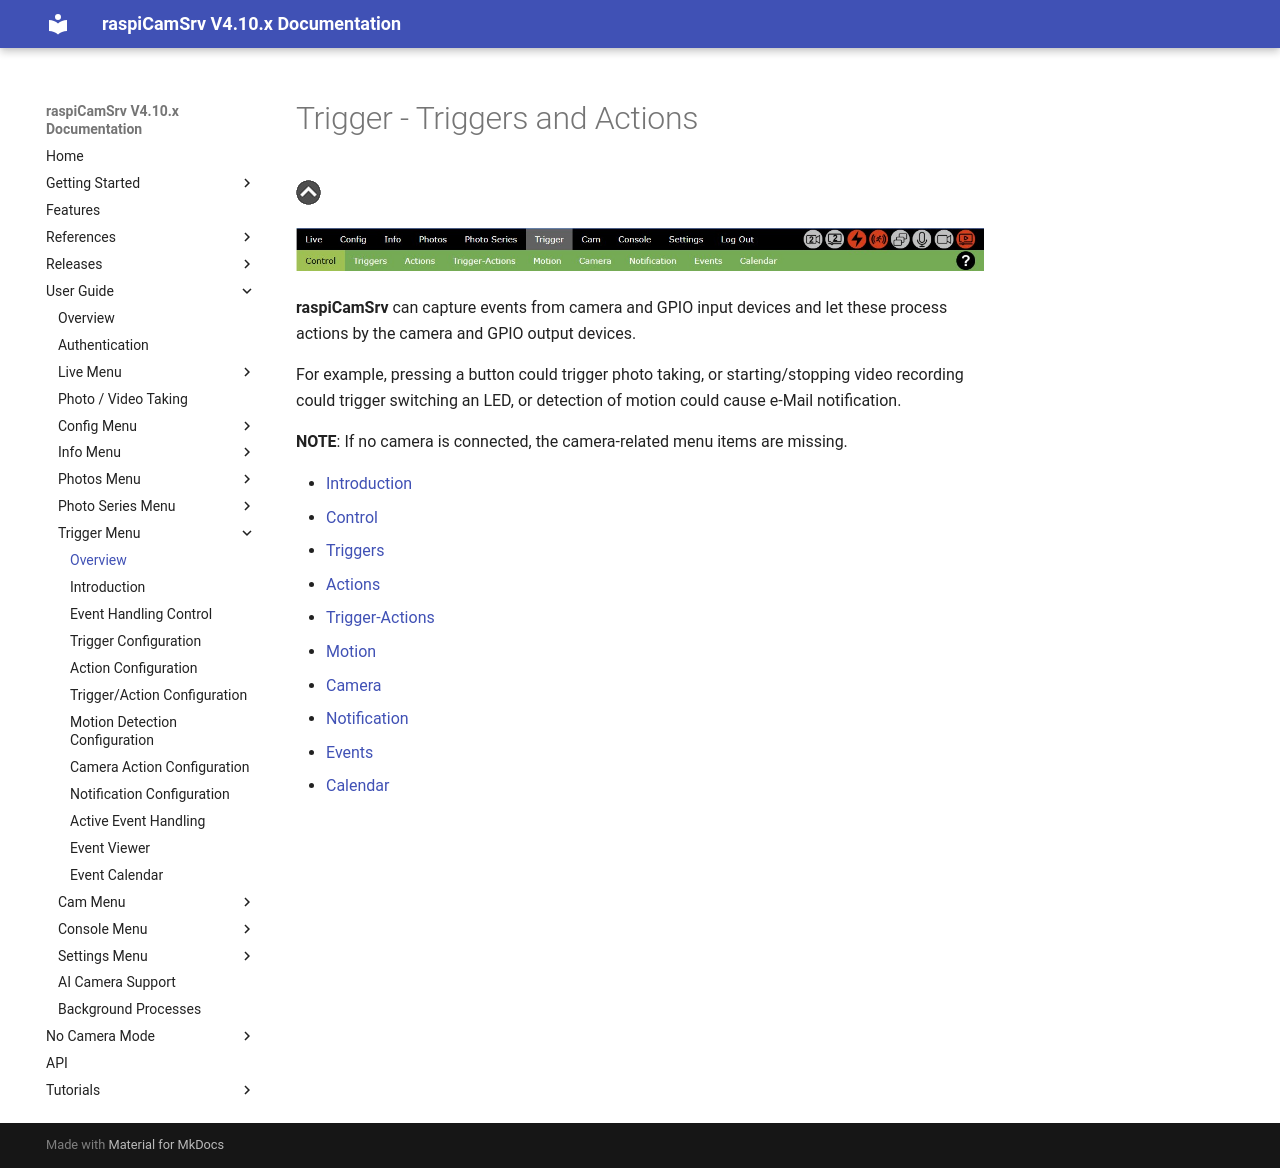

repository: signag/raspi-cam-srv · page: 4.10/TriggerOverview/index.html · generator: mkdocs

# Trigger - Triggers and Actions

[![Up](img/goup.gif)](./UserGuide.md)

![Cam Menu](img/TriggerMenu.jpg)

**raspiCamSrv** can capture events from camera and GPIO input devices and let these process actions by the camera and GPIO output devices.

For example, pressing a button could trigger photo taking, or starting/stopping video recording could trigger switching an LED, or detection of motion could cause e-Mail notification.

**NOTE**: If no camera is connected, the camera-related menu items are missing.


- [Introduction](./Trigger.md) 
- [Control](./TriggerControl.md)
- [Triggers](./TriggerTriggers.md)
- [Actions](./TriggerActions.md)
- [Trigger-Actions](./TriggerTriggerActions.md)
- [Motion](./TriggerMotion.md)
- [Camera](./TriggerCameraActions.md)
- [Notification](./TriggerNotification.md)
- [Events](./TriggerEventViewer.md)
- [Calendar](./TriggerCalendar.md)
